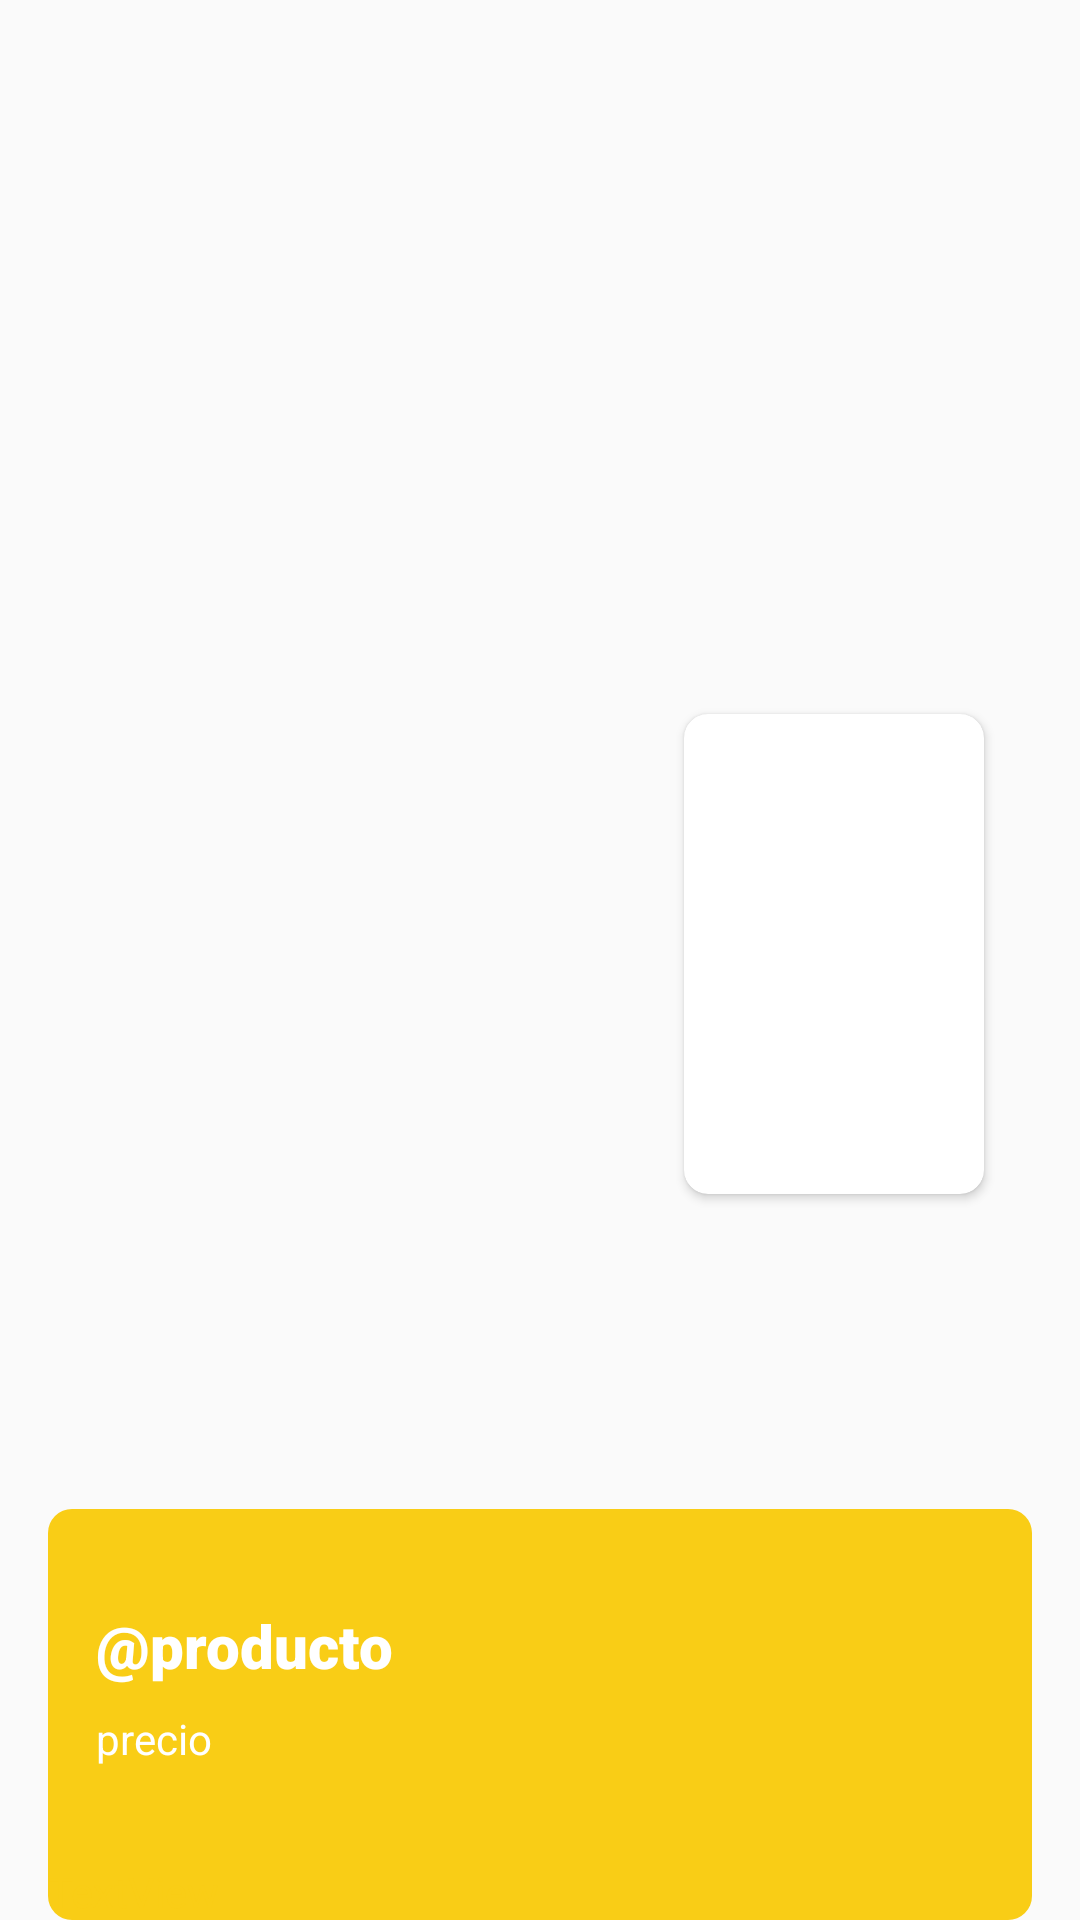

Reconstruct the res/layout file that produces this screen, plus the resources it refers to.
<!-- AndroidManifest.xml: application theme Theme.Design.NoActionBar -->
<!-- res/layout/product_content.xml -->
<?xml version="1.0" encoding="utf-8"?>
<androidx.constraintlayout.widget.ConstraintLayout xmlns:android="http://schemas.android.com/apk/res/android"
    xmlns:app="http://schemas.android.com/apk/res-auto"
    xmlns:tools="http://schemas.android.com/tools"
    android:layout_width="match_parent"
    android:layout_height="wrap_content"
    tools:context=".MainActivity">


    <androidx.cardview.widget.CardView
        android:layout_width="match_parent"
        android:layout_height="wrap_content"
        android:layout_marginStart="16dp"
        android:layout_marginLeft="16dp"
        android:layout_marginEnd="16dp"
        android:layout_marginRight="16dp"
        app:cardCornerRadius="8dp"
        app:cardElevation="0dp"
        app:cardBackgroundColor="#1AFFFFFF"
        app:layout_constraintBottom_toBottomOf="parent"
        app:layout_constraintEnd_toEndOf="parent"
        app:layout_constraintStart_toStartOf="parent">

        <LinearLayout
            android:layout_width="match_parent"
            android:layout_height="match_parent"
            android:background="#F9CD16"
            android:orientation="vertical">

            <TextView
                android:id="@+id/nameTextView"
                android:layout_width="match_parent"
                android:layout_height="wrap_content"
                android:layout_marginStart="16dp"
                android:layout_marginLeft="16dp"
                android:layout_marginTop="32dp"
                android:layout_marginEnd="120dp"
                android:layout_marginRight="120dp"
                android:layout_marginBottom="8dp"
                android:fontFamily="sans-serif-black"
                android:text="@producto"
                android:textColor="@color/white"
                android:textSize="20sp" />

            <TextView
                android:id="@+id/dateTextView"
                android:layout_width="match_parent"
                android:layout_height="wrap_content"
                android:layout_marginStart="16dp"
                android:layout_marginLeft="16dp"
                android:layout_marginEnd="120dp"
                android:layout_marginRight="120dp"
                android:layout_marginBottom="32dp"
                android:text="precio"
                android:textColor="#FFFFFF" />

            <TextView
                android:id="@+id/keyc"
                android:layout_width="match_parent"
                android:layout_height="wrap_content"
                android:text="TextView"
                android:textColor="@color/yellow"
                android:textColorHint="@color/yellow" />
        </LinearLayout>
    </androidx.cardview.widget.CardView>

    <androidx.cardview.widget.CardView
        android:id="@+id/cardView"
        android:layout_width="100dp"
        android:layout_height="160dp"
        android:layout_marginEnd="32dp"
        android:layout_marginRight="32dp"
        android:layout_marginTop="8dp"
        android:layout_marginBottom="12dp"
        app:cardCornerRadius="8dp"
        app:layout_constraintBottom_toBottomOf="parent"
        app:layout_constraintEnd_toEndOf="parent"
        app:layout_constraintTop_toTopOf="parent">

        <ImageView
            android:id="@+id/posterImgeView"
            android:layout_width="match_parent"
            android:layout_height="match_parent"
            android:contentDescription="imagen"
            android:scaleType="centerCrop"
            app:srcCompat="@drawable/fondodebienvenida" />
    </androidx.cardview.widget.CardView>
</androidx.constraintlayout.widget.ConstraintLayout>
<!-- resources referenced by this layout -->
<resources>
  <color name="white">#FFFFFFFF</color>
  <color name="yellow">#F9CD16</color>
  <!-- drawable fondodebienvenida: png bitmap (drawable, 551605 bytes) -->
  <style name="Theme.Design.NoActionBar" parent="android:Theme.Material.Light.NoActionBar" />
</resources>
